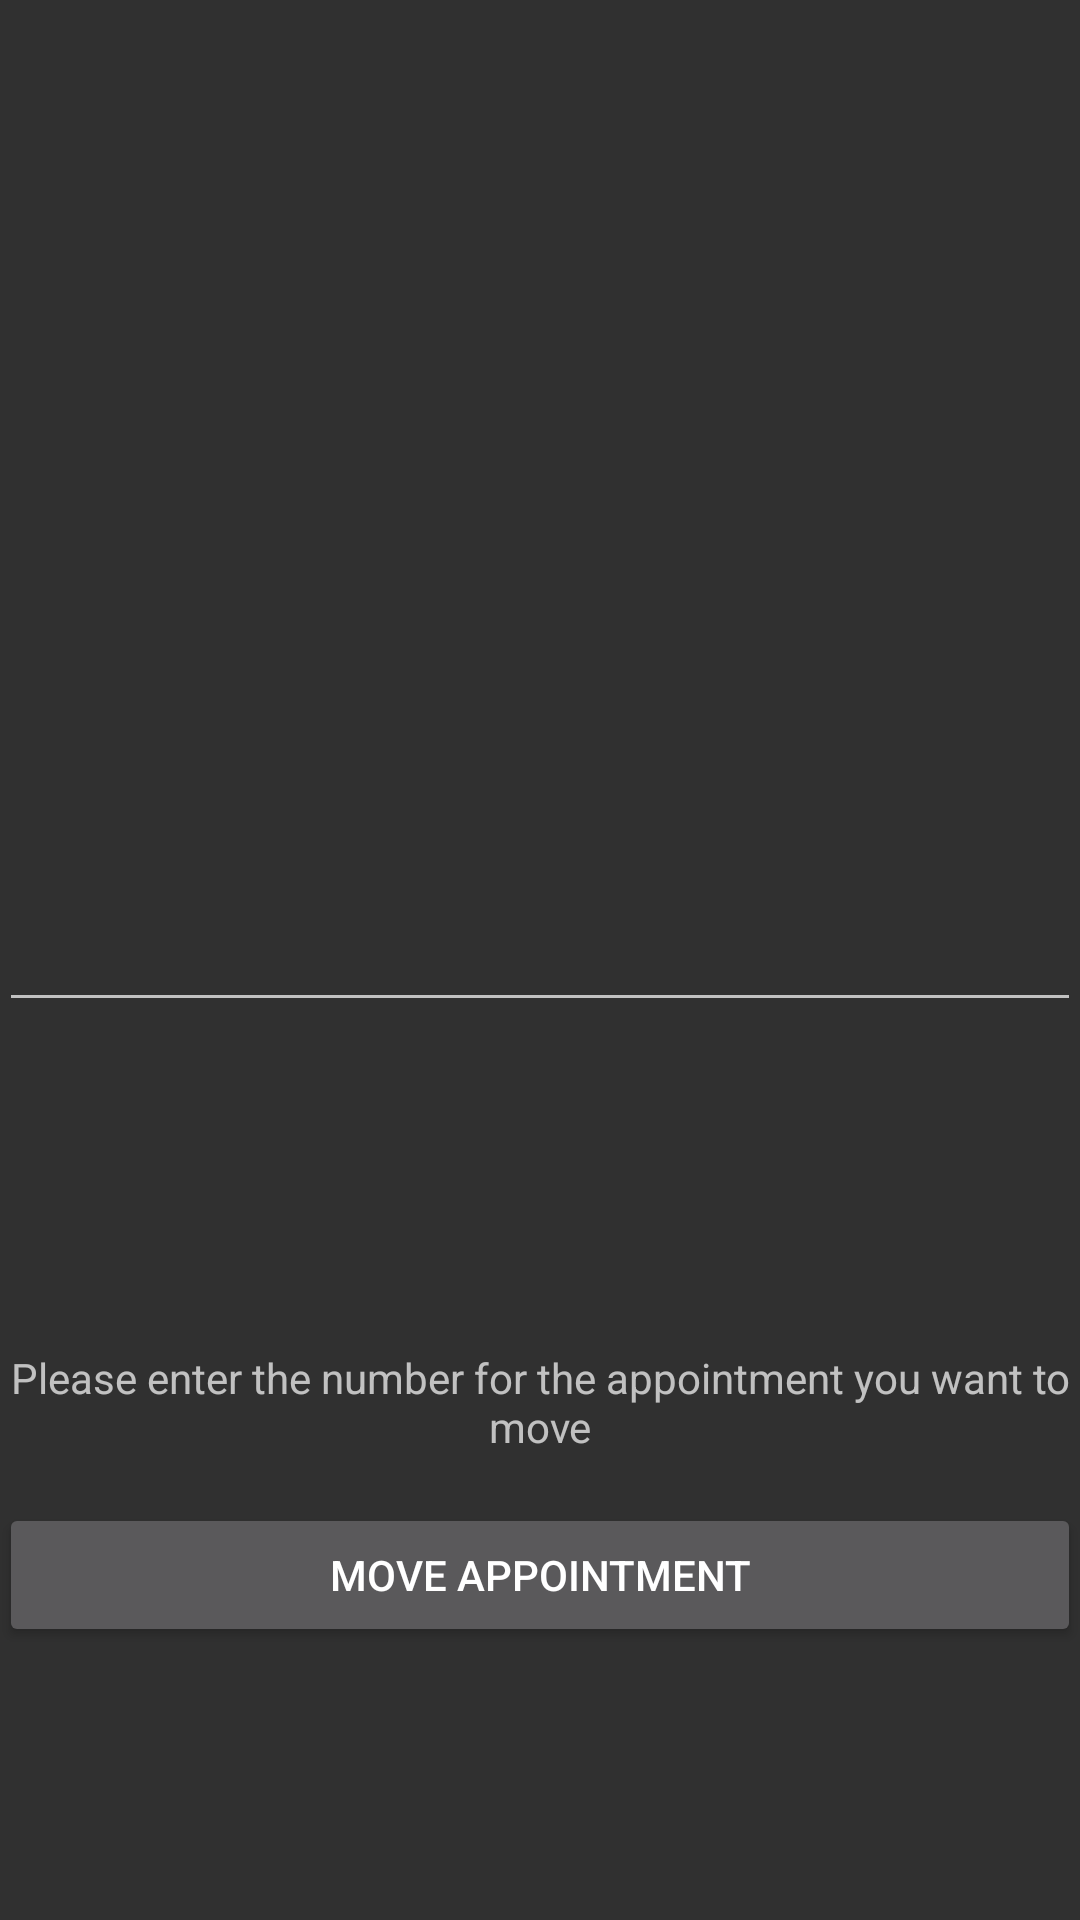

This screen was rendered from an Android layout file. Write that file and the resources it references.
<!-- AndroidManifest.xml: application theme Theme.AppCompat.NoActionBar -->
<!-- res/layout/move_appointment.xml -->
<RelativeLayout xmlns:android="http://schemas.android.com/apk/res/android"
    xmlns:tools="http://schemas.android.com/tools"
    android:layout_width="match_parent"
    android:layout_height="match_parent"
    android:paddingBottom="@dimen/activity_vertical_margin"
    android:paddingLeft="@dimen/activity_horizontal_margin"
    android:paddingRight="@dimen/activity_horizontal_margin"
    android:paddingTop="@dimen/activity_vertical_margin">


    <TextView
        android:id="@+id/appointments"
        android:layout_width="match_parent"
        android:layout_height="wrap_content" />


    <EditText
        android:id="@+id/moveNumber"
        android:layout_width="match_parent"
        android:layout_height="wrap_content"
        android:gravity="center"
        android:layout_centerVertical="true"
        android:layout_alignParentLeft="true"
        android:layout_alignParentStart="true" />

    <Button
        android:text="@string/moveSelectedNum"
        android:layout_width="match_parent"
        android:layout_height="wrap_content"
        android:layout_marginBottom="91dp"
        android:id="@+id/moveBtn"
        android:layout_alignParentBottom="true" />

    <TextView
        android:text="@string/moveInstructions"
        android:layout_width="match_parent"
        android:layout_height="wrap_content"
        android:gravity="center"
        android:layout_above="@+id/moveBtn"
        android:layout_centerHorizontal="true"
        android:layout_marginBottom="16dp"
        android:id="@+id/deleteInstructions" />


</RelativeLayout>
<!-- resources referenced by this layout -->
<resources>
  <string name="moveInstructions">Please enter the number for the appointment you want to move</string>
  <string name="moveSelectedNum">Move appointment</string>
</resources>
